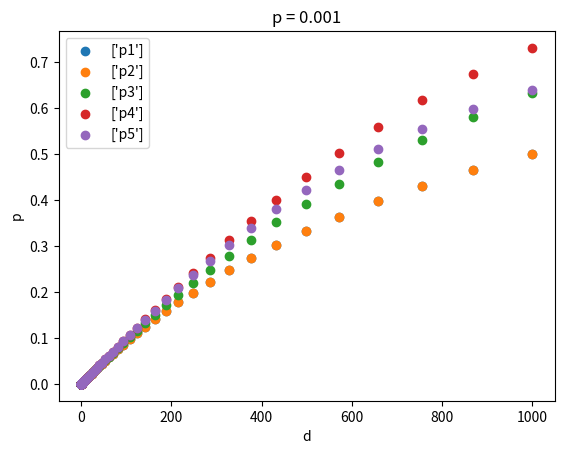
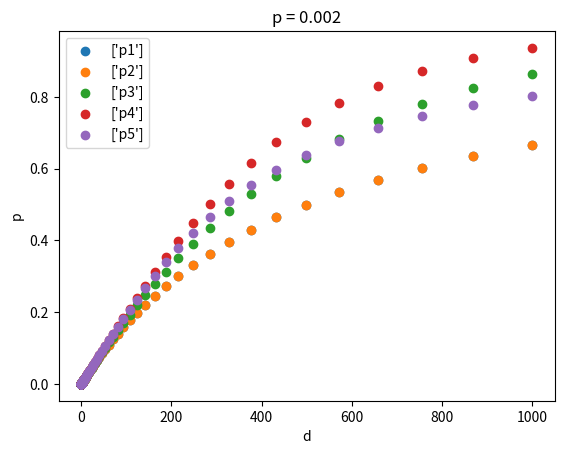
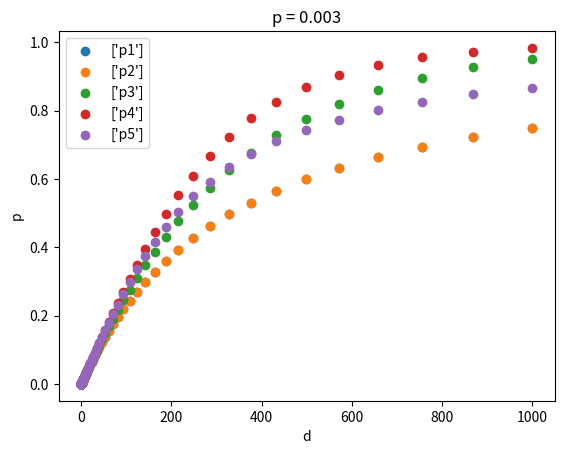
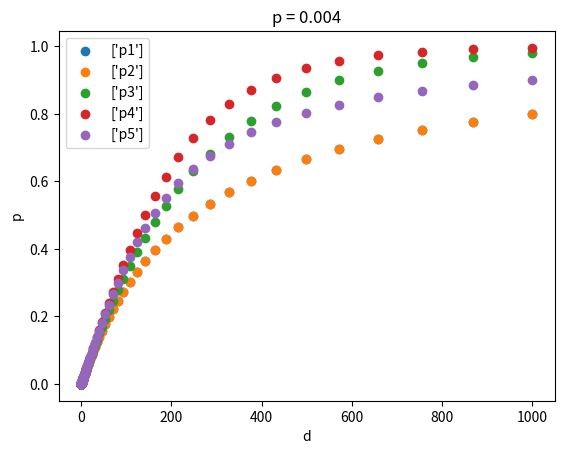
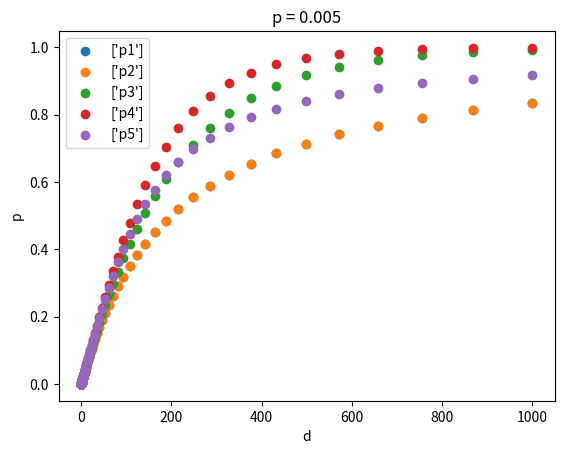
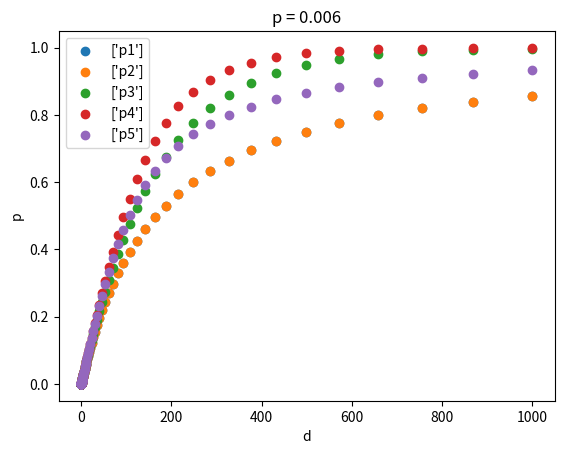
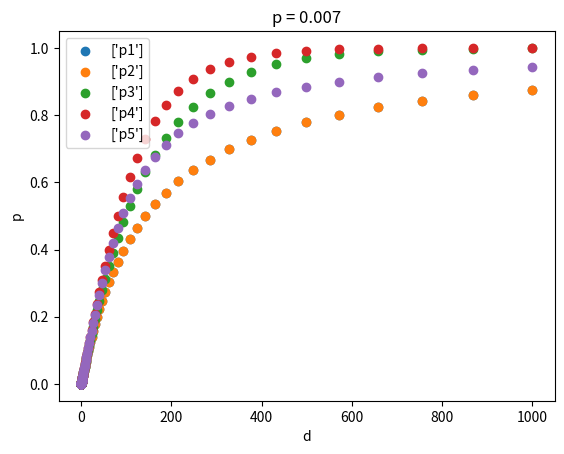
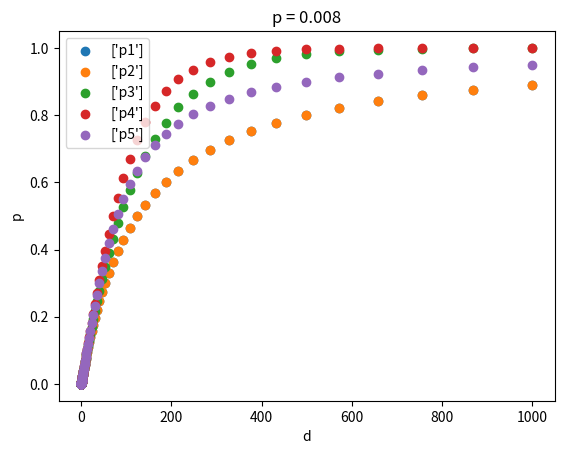
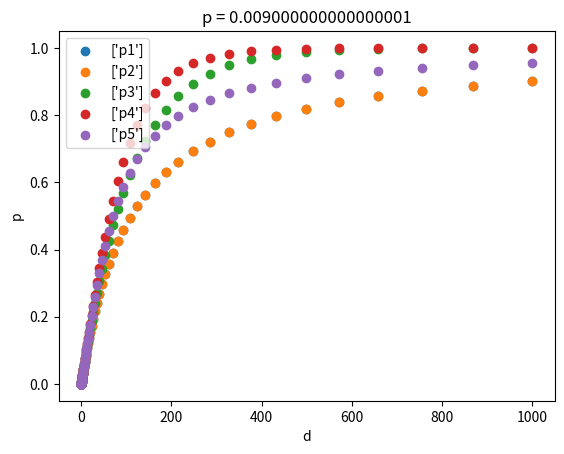
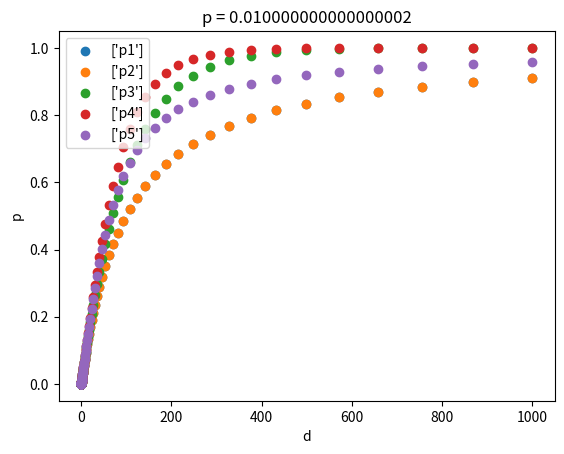

These charts were generated, in order, by the following Python code:
import numpy as np
import matplotlib.pyplot as plt

# functions that map [0,inf) to [0,1) for duration probability it all maps p(d=1,x) = x
def p_dx1(d, x):
    return 1 - 1 / (x / (1 - x) * d + 1)

def p_dx2(d, x):
    return d * x / (1 + (d - 1) * x)

def p_dx3(d, x):
    return 1 - np.exp(d * np.log(1 - x))

def p_dx4(d, x):
    return d * x / (d * x + np.exp(d * np.log(1 - x)))

def p_dx5(d, x):
    return np.arctan(d * np.tan(np.pi / 2 * x)) / (np.pi / 2)

def infection(distance=1, duration = 1, spreader_dict = {'status' : 'SICK', 'spreading_factor': 1}, infection_probability =0.01 ):
    """
    :param distance: distance of subject from spreader in [m']
    :param duration: meeting duration in [hours]
    :param spreader_dict: dictionary that must include the follwoing keys:
                                                'status' - HEALTHY, INFECTED (infected), SICK
                                                'spreading_factor' - value that quantify the infection probability by the spreder in relevance to an average person
    :param infection_probability: mean probability for infection in an interaction from distance of less than 1m that last 1 hour float[0..1]
    :return: subject status post interaction with spreader
        True -  subject is infected from spreader
        False  - subject is not infected from spreader

    data about relation between distance from subject to spreader is taken from:
[redacted]
    Wake Forest research abut Inflouenza spreading - https://www.ncbi.nlm.nih.gov/pubmed/23372182
    data about spreaders distribution is taken from pervious two plus:
    Nature article about 20-80 rule that 20% of petiontes usually spread 80% of the epidemic - https://www.ncbi.nlm.nih.gov/pubmed/16292292
    """
    INFECTED_spreading_factor = 0.5
    distance_decay = 4.5 # 4.5 times per meter
    distance_factor = float(distance<=1) + float(distance>1)/(distance_decay**(distance-1)) # post 1 m decay of 4.5 times per any aditional meter
    if spreader_dict['status'] == "HEALTHY" :
        spreading_factor = 0
    if spreader_dict['status'] == "INFECTED" :
        spreading_factor = spreader_dict['spreading_factor'] * INFECTED_spreading_factor * distance_factor
    if spreader_dict['status'] == "SICK" :
        spreading_factor = spreader_dict['spreading_factor'] * distance_factor

    p_d1 =  spreading_factor * infection_probability   # p(duration=1)
    interaction_infection_probability = p_dx3 (d = duration, x= p_d1) # flatten to 0..1
    infection_draw = np.random.uniform()
    is_infected =  infection_draw < interaction_infection_probability
    return is_infected

if __name__ == "__main__":
    count = 0
    n = 100000
    distance = 1 # 1 m
    duration = 0.25
    spreader_dict = {'status': 'SICK' , 'spreading_factor': 1}
    infection_probability = 0.01

    for i in range(n):
        inf = infection(distance, duration, spreader_dict , infection_probability )
        # if inf == True : print("i : {}, inf : {}".format(i, inf))
        count += inf
    print("maen inf:  {}".format(count / n))
    print("delta from expected:  {}".format(infection_probability* spreader_dict['spreading_factor']*duration/4.5**distance - count/n))

    pp = np.arange(0.001, 0.011, 0.001)

    n = 100
    d = np.logspace(-3, 3, num=n)

    i = 1
    for x in pp:
        plt.figure(i)
        i +=1
        p1 = p_dx1(d, x)
        p2 = p_dx2(d, x)
        p3 = p_dx3(d, x)
        p4 = p_dx4(d, x)
        p5 = p_dx5(d, x)

        plt.scatter(d, p1, label=["p1"])
        plt.scatter(d, p2, label=["p2"])
        plt.scatter(d, p3, label=["p3"])
        plt.scatter(d, p4, label=["p4"])
        plt.scatter(d, p5, label=["p5"])

        plt.xlabel("d")
        plt.ylabel("p")
        plt.title("p = {}".format(x))
        plt.legend(loc='upper left')
        plt.show()
